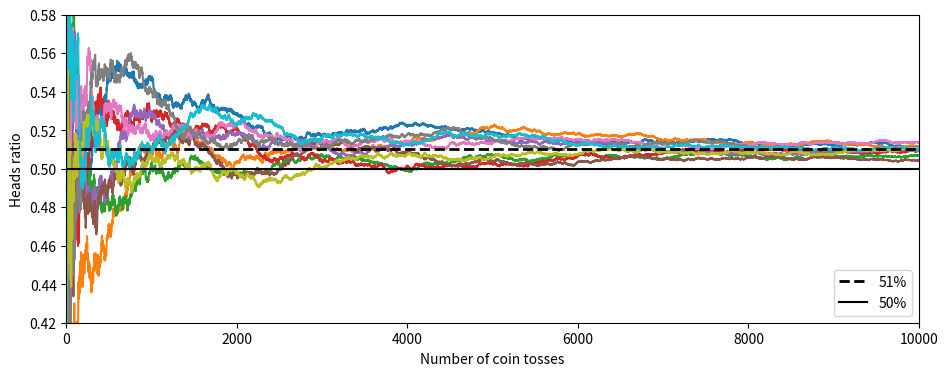

The script that saved this image:
import numpy as np
import numpy.random as rnd
import matplotlib.pyplot as plt

rnd.seed(42)

heads_proba = 0.51
coin_tosses = (rnd.rand(10000, 10) < heads_proba).astype(np.int32)
cumulative_heads_ratio = np.cumsum(coin_tosses, axis=0) / np.arange(1, 10001).reshape(-1, 1)

plt.figure(figsize=(11, 4))
plt.plot(cumulative_heads_ratio)
plt.plot([0, 10000], [0.51, 0.51], "k--", linewidth=2, label="51%")
plt.plot([0, 10000], [0.5, 0.5], "k-", label="50%")
plt.xlabel("Number of coin tosses")
plt.ylabel("Heads ratio")
plt.legend(loc="lower right")
plt.axis([0, 10000, 0.42, 0.58])
plt.show()
